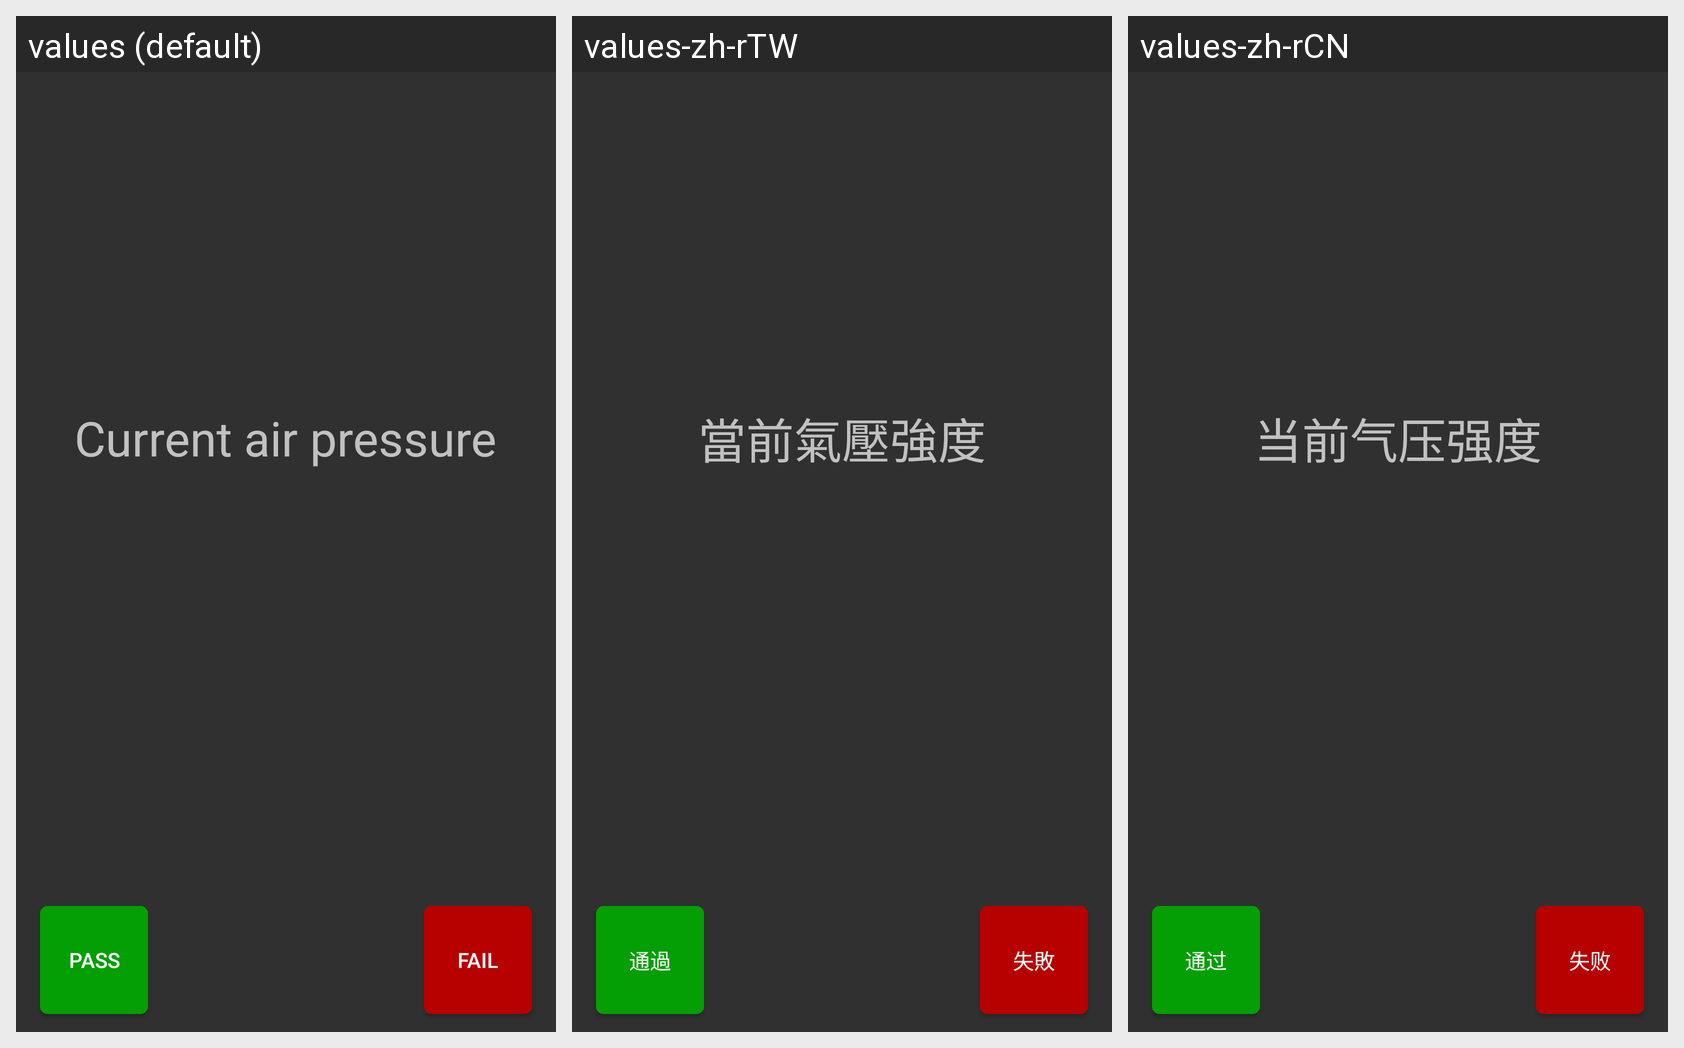

For this localized Android screen grid, give each drawn string resource with its value in every locale shown.
Android screen res/layout/activity_pressure_test.xml rendered under 3 locales, left to right: values (default), values-zh-rTW, values-zh-rCN. Device: Nexus 5 (rendered at 1080×1920; each locale shown at half size, 540×960, under a caption strip naming it); theme AppTheme.
Strings drawn on this screen, with the default value and each locale's value (text and hints the layout hard-codes, and strings that could not be matched under every locale, appear in the picture but are not listed):

current_air_pressure
  values: Current air pressure
  values-zh-rTW: 當前氣壓強度
  values-zh-rCN: 当前气压强度

pass_button_text
  values: Pass
  values-zh-rTW: 通過
  values-zh-rCN: 通过

fail_button_text
  values: Fail
  values-zh-rTW: 失敗
  values-zh-rCN: 失败
